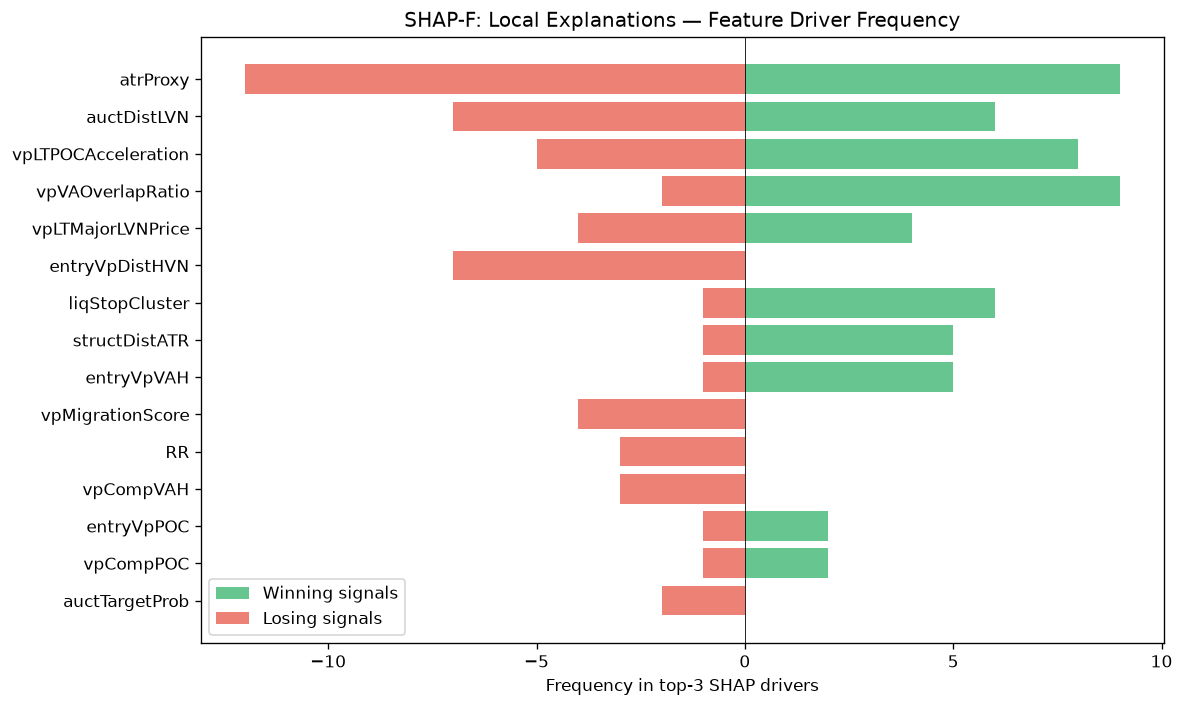

The file beside this chart, header and first rows:
feature, win_top3_freq, lose_top3_freq, total_top3_freq, win_bias
atrProxy, 9, 12, 21, 0.4286
auctDistLVN, 6, 7, 13, 0.4615
vpLTPOCAcceleration, 8, 5, 13, 0.6154
vpVAOverlapRatio, 9, 2, 11, 0.8182
vpLTMajorLVNPrice, 4, 4, 8, 0.5
entryVpDistHVN, 0, 7, 7, 0.0
liqStopCluster, 6, 1, 7, 0.8571
structDistATR, 5, 1, 6, 0.8333
entryVpVAH, 5, 1, 6, 0.8333
vpMigrationScore, 0, 4, 4, 0.0
RR, 0, 3, 3, 0.0
vpCompVAH, 0, 3, 3, 0.0
entryVpPOC, 2, 1, 3, 0.6667
vpCompPOC, 2, 1, 3, 0.6667
auctTargetProb, 0, 2, 2, 0.0
msContext, 2, 0, 2, 1
smMitigation, 1, 0, 1, 1
msCompression, 0, 1, 1, 0.0
spreadToATR, 0, 1, 1, 0.0
vpDistNakedPOC_ATR, 0, 1, 1, 0.0
liqSessionLiq, 1, 0, 1, 1
auctProfileShape, 0, 1, 1, 0.0
auctTradeQuality, 0, 1, 1, 0.0
vpDailyPOC, 0, 1, 1, 0.0
